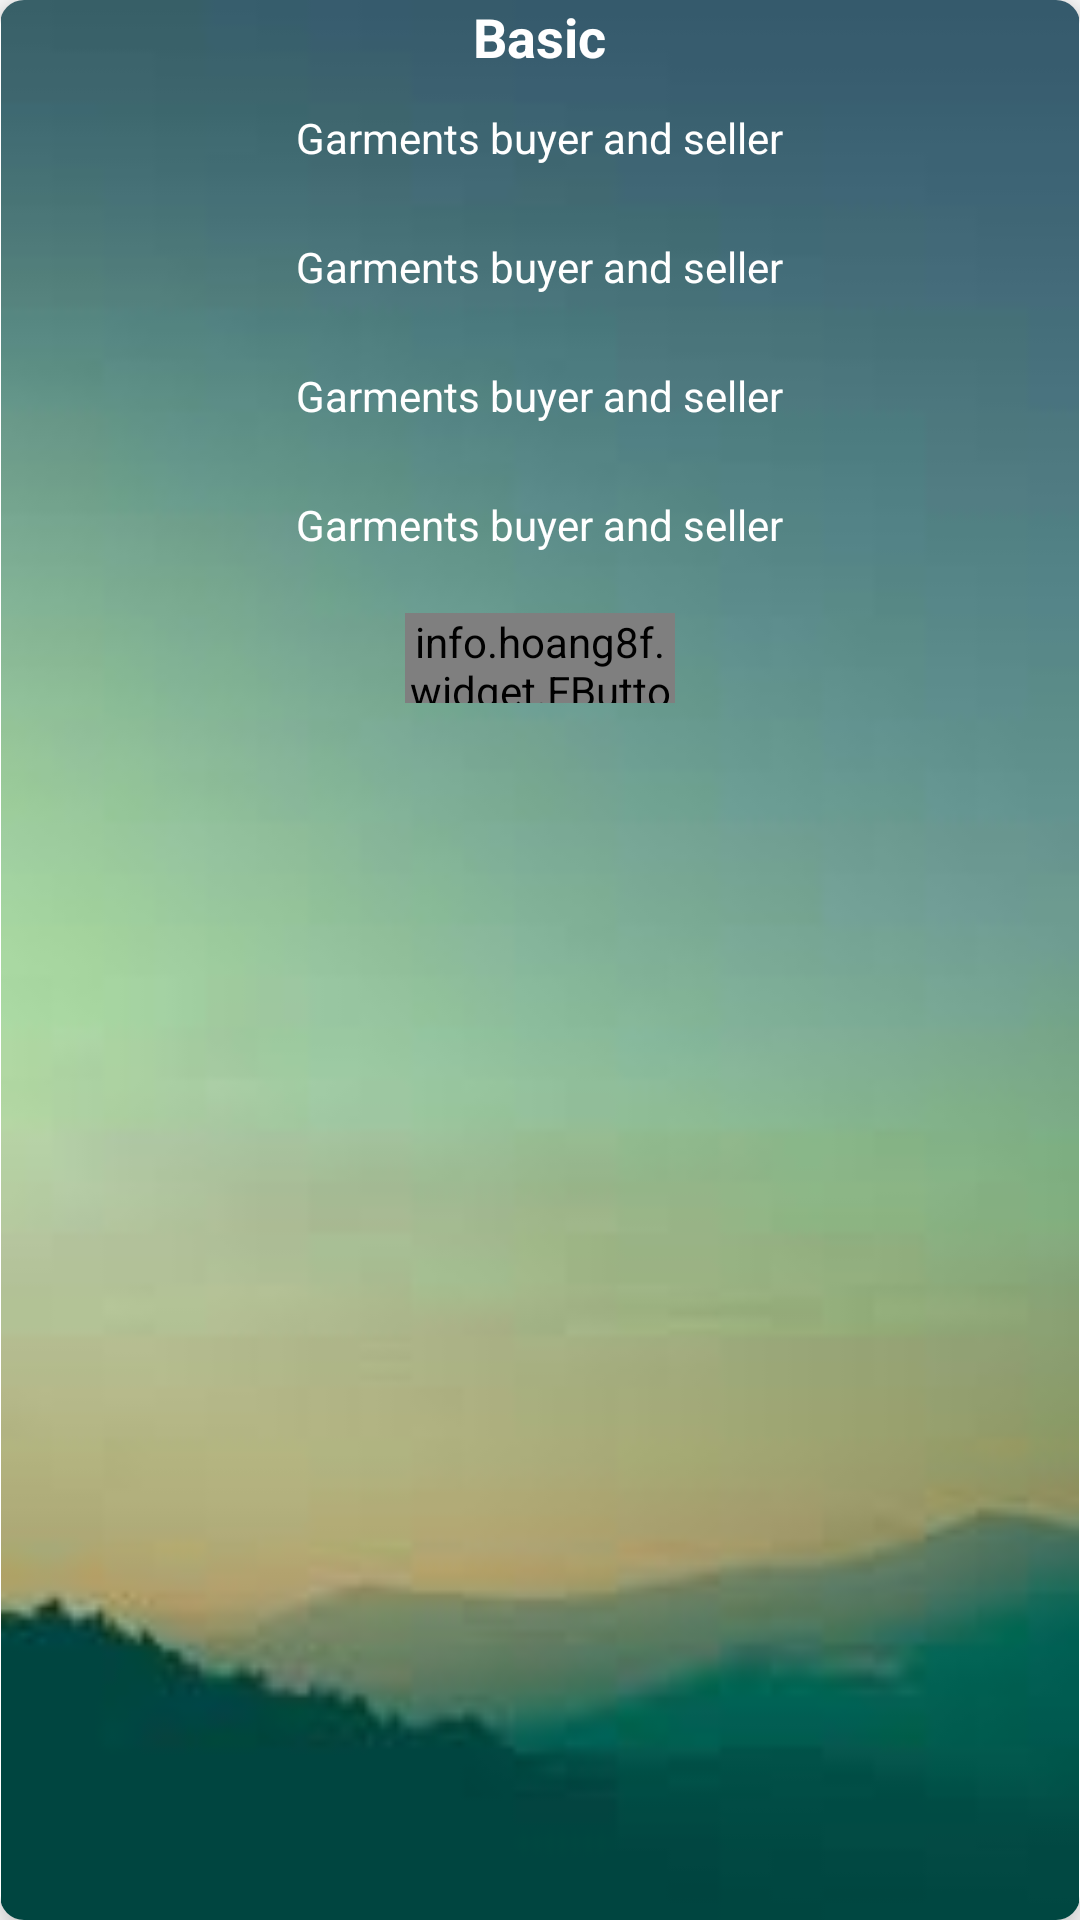

Reconstruct the res/layout file that produces this screen, plus the resources it refers to.
<!-- AndroidManifest.xml: application theme AppTheme -->
<!-- res/layout/fragment_basic.xml -->
<?xml version="1.0" encoding="utf-8"?>
<androidx.cardview.widget.CardView
    xmlns:android="http://schemas.android.com/apk/res/android"
    xmlns:tools="http://schemas.android.com/tools"
    xmlns:app="http://schemas.android.com/apk/res-auto"
    android:layout_width="match_parent"
    android:layout_height="wrap_content"
    app:cardElevation="8dp"
    app:cardCornerRadius="8dp"
    tools:context=".BasicFragment">


        <ImageView
            android:layout_width="match_parent"
            android:id="@+id/quizimage"
            android:src="@drawable/p"
            android:layout_height="match_parent" />
        <LinearLayout
            android:orientation="vertical"
            android:layout_width="match_parent"
            android:layout_height="match_parent">

            <TextView
                android:layout_width="wrap_content"
                android:layout_height="wrap_content"
                android:text="Basic"

                android:textColor="@android:color/white"
                android:layout_gravity="center_horizontal"
                android:textStyle="bold"
                android:textSize="18dp"/>

            <TextView
                android:textColor="@color/white"
                android:layout_margin="@dimen/text_margin_top"
                android:layout_gravity="center_horizontal"
                android:layout_width="wrap_content"
                android:layout_height="wrap_content"
                android:text="Garments buyer and seller"
                android:textSize="@dimen/small_text_size"/>

            <TextView
                android:textColor="@color/white"
                android:layout_margin="@dimen/text_margin_top"
                android:layout_gravity="center_horizontal"
                android:layout_width="wrap_content"
                android:layout_height="wrap_content"
                android:text="Garments buyer and seller"
                android:textSize="@dimen/small_text_size"/>

            <TextView
                android:textColor="@color/white"
                android:layout_margin="@dimen/text_margin_top"
                android:layout_gravity="center_horizontal"
                android:layout_width="wrap_content"
                android:layout_height="wrap_content"
                android:text="Garments buyer and seller"
                android:textSize="@dimen/small_text_size"/>

            <TextView
                android:textColor="@color/white"
                android:layout_margin="@dimen/text_margin_top"
                android:layout_gravity="center_horizontal"
                android:layout_width="wrap_content"
                android:layout_height="wrap_content"
                android:text="Garments buyer and seller"
                android:textSize="@dimen/small_text_size"/>


            <info.hoang8f.widget.FButton
                android:id="@+id/btnSelectBasic"
                android:layout_width="90dp"
                android:layout_height="30dp"
                android:layout_margin="8dp"
                android:text="Select Basic"
                android:layout_gravity="center_horizontal"
                android:background="@color/colorPrimary"
                android:textAllCaps="false"
                android:textColor="@color/white"
                app:cornerRadius="10dp"
                app:fButtonColor="@color/colorPrimary"
                app:shadowEnabled="true"
                android:layout_marginTop="3dp"
                app:shadowHeight="1dp" />
        </LinearLayout>




</androidx.cardview.widget.CardView>
<!-- resources referenced by this layout -->
<resources>
  <color name="colorPrimary">#336B87</color>
  <color name="white">#FFFFFF</color>
  <dimen name="small_text_size">14dp</dimen>
  <dimen name="text_margin_top">12dp</dimen>
  <!-- drawable p: jpg bitmap (drawable, 2178 bytes) -->
  <style name="AppTheme" parent="Theme.MaterialComponents.Light.NoActionBar">
          
          <item name="colorPrimary">@color/colorPrimary</item>
          <item name="colorPrimaryDark">@color/colorPrimaryDark</item>
          <item name="colorAccent">@color/colorAccent</item>
      </style>
  <color name="colorPrimaryDark">#336B87</color>
  <color name="colorAccent">#336B87</color>
</resources>
